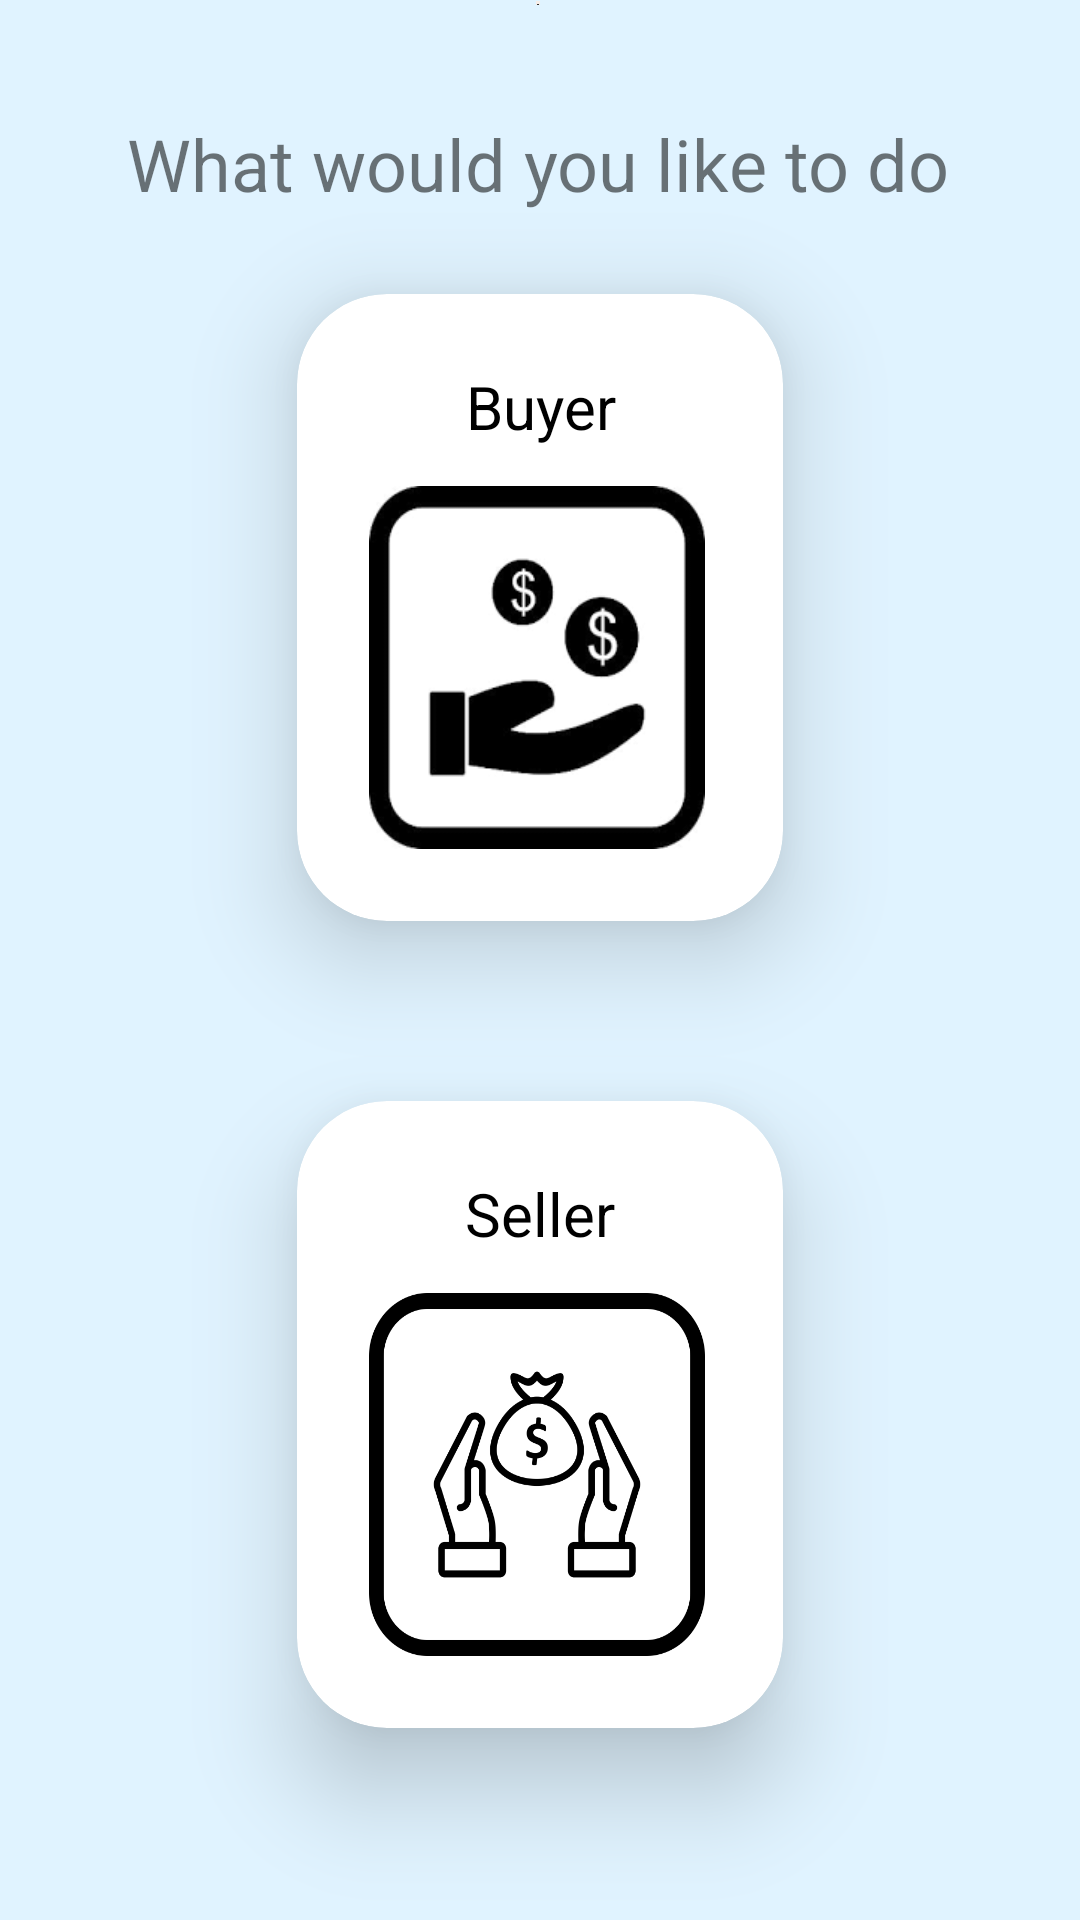

Write the Android layout XML for this screen, with the resource values it uses.
<!-- AndroidManifest.xml: application theme AppTheme -->
<!-- res/layout/activity_user_or_seller.xml -->
<?xml version="1.0" encoding="utf-8"?>
<androidx.constraintlayout.widget.ConstraintLayout xmlns:android="http://schemas.android.com/apk/res/android"
    xmlns:app="http://schemas.android.com/apk/res-auto"
    xmlns:tools="http://schemas.android.com/tools"
    android:id="@+id/linearLayout2"
    android:layout_width="match_parent"
    android:layout_height="match_parent"
    android:background="@color/material_dynamic_secondary95"
    android:gravity="center">

    <ImageView
        android:id="@+id/imgLogo"
        android:layout_width="wrap_content"
        android:layout_height="0dp"
        android:layout_marginBottom="96dp"
        app:layout_constraintBottom_toTopOf="@+id/btnBuyer"
        app:layout_constraintEnd_toEndOf="parent"
        app:layout_constraintHorizontal_bias="0.498"
        app:layout_constraintStart_toStartOf="parent"
        app:layout_constraintTop_toTopOf="parent"
        app:srcCompat="@mipmap/ic_launcher_foreground" />

    <androidx.cardview.widget.CardView
        android:id="@+id/btnBuyer"
        android:layout_width="wrap_content"
        android:layout_height="wrap_content"
        android:layout_marginBottom="60dp"
        app:cardCornerRadius="30dp"
        app:cardElevation="20dp"
        app:layout_constraintBottom_toTopOf="@+id/btnSeller"
        app:layout_constraintStart_toStartOf="@+id/btnSeller"
        app:layout_constraintTop_toBottomOf="@+id/imgLogo">

        <LinearLayout
            android:layout_width="wrap_content"
            android:layout_height="wrap_content"
            android:orientation="vertical"
            android:padding="24dp">


            <TextView
                android:id="@+id/ibuyer"
                android:layout_width="114dp"
                android:layout_height="40dp"
                android:text="@string/buyer"
                android:textAlignment="center"
                android:textColor="#000000"
                android:textSize="20sp"
                tools:ignore="TextSizeCheck" />


            <ImageButton
                android:id="@+id/buyer"
                android:layout_width="112dp"
                android:layout_height="121dp"
                android:background="@drawable/buyer"
                tools:ignore="SpeakableTextPresentCheck" />


        </LinearLayout>

    </androidx.cardview.widget.CardView>


    <androidx.cardview.widget.CardView
        android:id="@+id/btnSeller"
        android:layout_width="wrap_content"
        android:layout_height="wrap_content"
        android:layout_marginBottom="64dp"
        app:cardCornerRadius="30dp"
        app:cardElevation="20dp"
        app:layout_constraintBottom_toBottomOf="parent"
        app:layout_constraintEnd_toEndOf="parent"
        app:layout_constraintStart_toStartOf="parent"
        app:layout_constraintTop_toBottomOf="@+id/btnBuyer">

        <LinearLayout
            android:layout_width="wrap_content"
            android:layout_height="wrap_content"
            android:orientation="vertical"
            android:padding="24dp">


            <TextView
                android:layout_width="114dp"
                android:layout_height="40dp"
                android:text="@string/seller"
                android:textAlignment="center"
                android:textColor="@color/black"
                android:textSize="20sp" />

            <ImageButton
                android:id="@+id/seller"
                android:layout_width="112dp"
                android:layout_height="121dp"
                android:background="@drawable/seller"
                tools:ignore="SpeakableTextPresentCheck" />


        </LinearLayout>

    </androidx.cardview.widget.CardView>

    <TextView
        android:id="@+id/txtPortal"
        android:layout_width="wrap_content"
        android:layout_height="wrap_content"
        android:text="@string/choose_portal"
        android:textSize="24sp"
        app:layout_constraintBottom_toTopOf="@+id/btnBuyer"
        app:layout_constraintEnd_toEndOf="parent"
        app:layout_constraintHorizontal_bias="0.496"
        app:layout_constraintStart_toStartOf="parent"
        app:layout_constraintTop_toBottomOf="@+id/imgLogo"
        app:layout_constraintVertical_bias="0.571" />

</androidx.constraintlayout.widget.ConstraintLayout>
<!-- resources referenced by this layout -->
<resources>
  <!-- drawable buyer: png bitmap (drawable, 4772 bytes) -->
  <!-- drawable seller: jpg bitmap (drawable, 70894 bytes) -->
  <!-- mipmap ic_launcher_foreground: webp bitmap (mipmap-hdpi, 6660 bytes) -->
  <string name="buyer">Buyer</string>
  <string name="choose_portal">What would you like to do</string>
  <string name="seller">Seller</string>
  <style name="AppTheme" parent="Theme.AppCompat.Light">
          <item name="actionBarStyle">@style/AppTheme.ActionBarStyle</item>
      </style>
  <style name="AppTheme.ActionBarStyle" parent="Widget.AppCompat.ActionBar.Solid">
          <item name="logo">@mipmap/ic_launcher</item>
          <item name="displayOptions">showHome|useLogo|showTitle</item>
      </style>
  <!-- not gathered from this repository: default colours our renderer supplied (Android Studio template values) -->
  <color name="black">#FF000000</color>
</resources>
